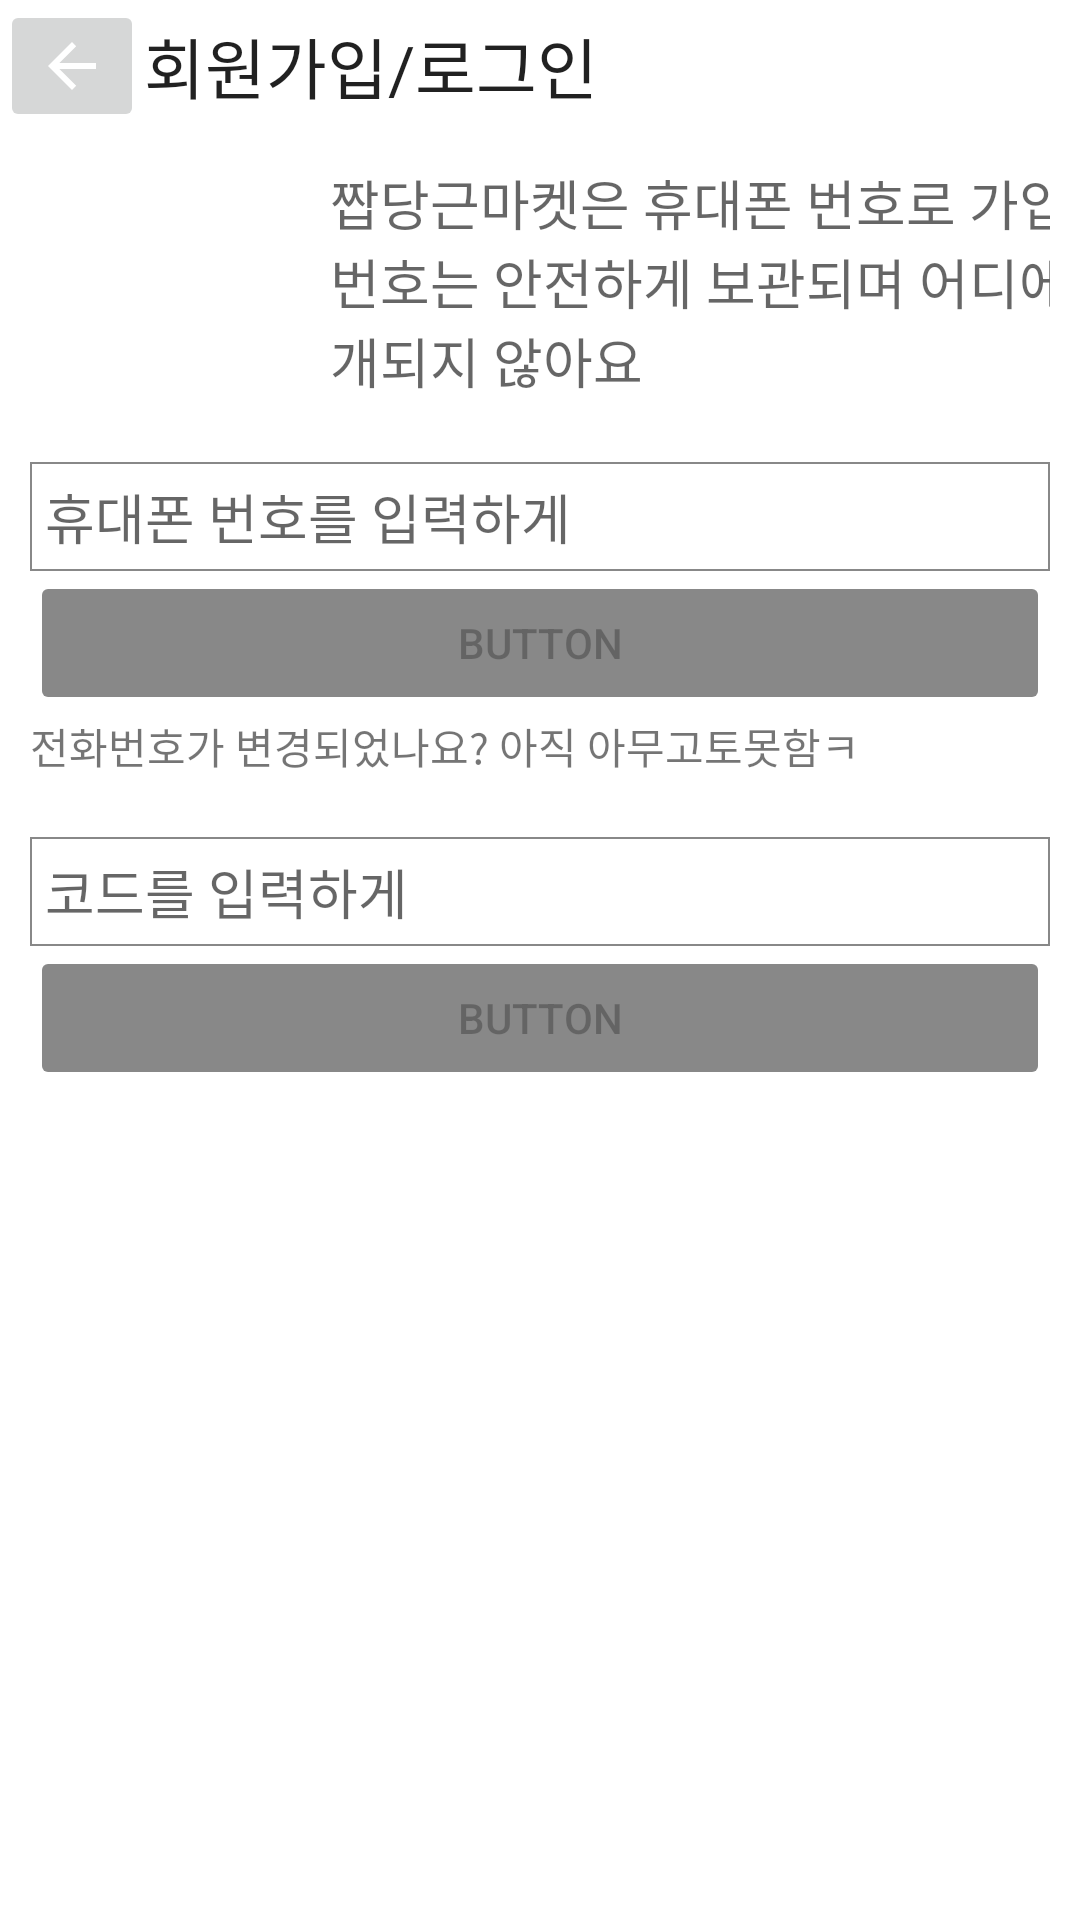

Produce the Android XML layout that renders to this screen, including the resource entries it uses.
<!-- AndroidManifest.xml: application theme Theme.CarrotMarket -->
<!-- res/layout/activity_login.xml -->
<?xml version="1.0" encoding="utf-8"?>
<LinearLayout xmlns:android="http://schemas.android.com/apk/res/android"
    xmlns:app="http://schemas.android.com/apk/res-auto"
    xmlns:tools="http://schemas.android.com/tools"
    android:layout_width="match_parent"
    android:layout_height="match_parent"
    android:orientation="vertical"
    tools:context=".LoginActivity">

    <LinearLayout
        android:layout_width="match_parent"
        android:layout_height="wrap_content"
        android:gravity="center_vertical"
        android:orientation="horizontal">

        <ImageButton
            android:id="@+id/imageButton2"
            android:layout_width="wrap_content"
            android:layout_height="wrap_content"
            app:srcCompat="@drawable/abc_vector_test" />

        <TextView
            android:id="@+id/textView14"
            android:layout_width="wrap_content"
            android:layout_height="wrap_content"
            android:layout_weight="1"
            android:text="회원가입/로그인"
            android:textAppearance="@style/TextAppearance.AppCompat.Large" />
    </LinearLayout>

    <LinearLayout
        android:layout_width="match_parent"
        android:layout_height="wrap_content"
        android:gravity="center_vertical"
        android:orientation="horizontal"
        android:padding="10dp">

        <ImageView
            android:id="@+id/imageView"
            android:layout_width="100dp"
            android:layout_height="80dp"
            android:scaleType="fitCenter"
            app:srcCompat="@drawable/neogeulman" />

        <TextView
            android:id="@+id/textView15"
            android:layout_width="290dp"
            android:layout_height="wrap_content"
            android:text="짭당근마켓은 휴대폰 번호로 가입해요. 번호는 안전하게 보관되며 어디에도 공개되지 않아요"
            android:textAppearance="@style/TextAppearance.AppCompat.Medium" />

    </LinearLayout>

    <LinearLayout
        android:layout_width="match_parent"
        android:layout_height="wrap_content"
        android:orientation="vertical"
        android:padding="10dp">

        <EditText
            android:id="@+id/editTextPhone"
            android:layout_width="match_parent"
            android:layout_height="wrap_content"
            android:background="@drawable/background_plain_box"
            android:ems="10"
            android:hint="휴대폰 번호를 입력하게"
            android:inputType="phone"
            android:maxLength="16"
            android:padding="5dp" />

        <Button
            android:id="@+id/btnPhone"
            android:layout_width="match_parent"
            android:layout_height="wrap_content"
            android:enabled="false"
            android:text="Button"
            app:backgroundTint="#888888" />

        <TextView
            android:id="@+id/textView16"
            android:layout_width="match_parent"
            android:layout_height="wrap_content"
            android:text="전화번호가 변경되었나요? 아직 아무고토못함ㅋ" />
    </LinearLayout>

    <LinearLayout
        android:layout_width="match_parent"
        android:layout_height="wrap_content"
        android:orientation="vertical"
        android:padding="10dp">

        <EditText
            android:id="@+id/editTextCode"
            android:layout_width="match_parent"
            android:layout_height="wrap_content"
            android:background="@drawable/background_plain_box"
            android:ems="10"
            android:hint="코드를 입력하게"
            android:inputType="phone"
            android:maxLength="13"
            android:padding="5dp" />

        <Button
            android:id="@+id/btnCode"
            android:layout_width="match_parent"
            android:layout_height="wrap_content"
            android:enabled="false"
            android:text="Button"
            app:backgroundTint="#888888" />
    </LinearLayout>
</LinearLayout>
<!-- resources referenced by this layout -->
<resources>
  <!-- drawable background_plain_box (drawable) -->
  <?xml version="1.0" encoding="utf-8"?>
  <shape
      xmlns:android="http://schemas.android.com/apk/res/android"
      android:shape="rectangle">
      <stroke android:color="#888888" android:width="2px"></stroke>
  </shape>
  <style name="Theme.CarrotMarket" parent="Theme.MaterialComponents.DayNight.DarkActionBar">
          
          <item name="colorPrimary">@color/purple_500</item>
          <item name="colorPrimaryVariant">@color/purple_700</item>
          <item name="colorOnPrimary">@color/white</item>
          
          <item name="colorSecondary">@color/teal_200</item>
          <item name="colorSecondaryVariant">@color/teal_700</item>
          <item name="colorOnSecondary">@color/black</item>
          
          <item name="android:statusBarColor" tools:targetApi="l">?attr/colorPrimaryVariant</item>
          
      </style>
  <color name="purple_500">#FF6200EE</color>
  <color name="purple_700">#FF3700B3</color>
  <color name="white">#FFFFFFFF</color>
  <color name="teal_200">#FF03DAC5</color>
  <color name="teal_700">#FF018786</color>
  <color name="black">#FF000000</color>
</resources>
